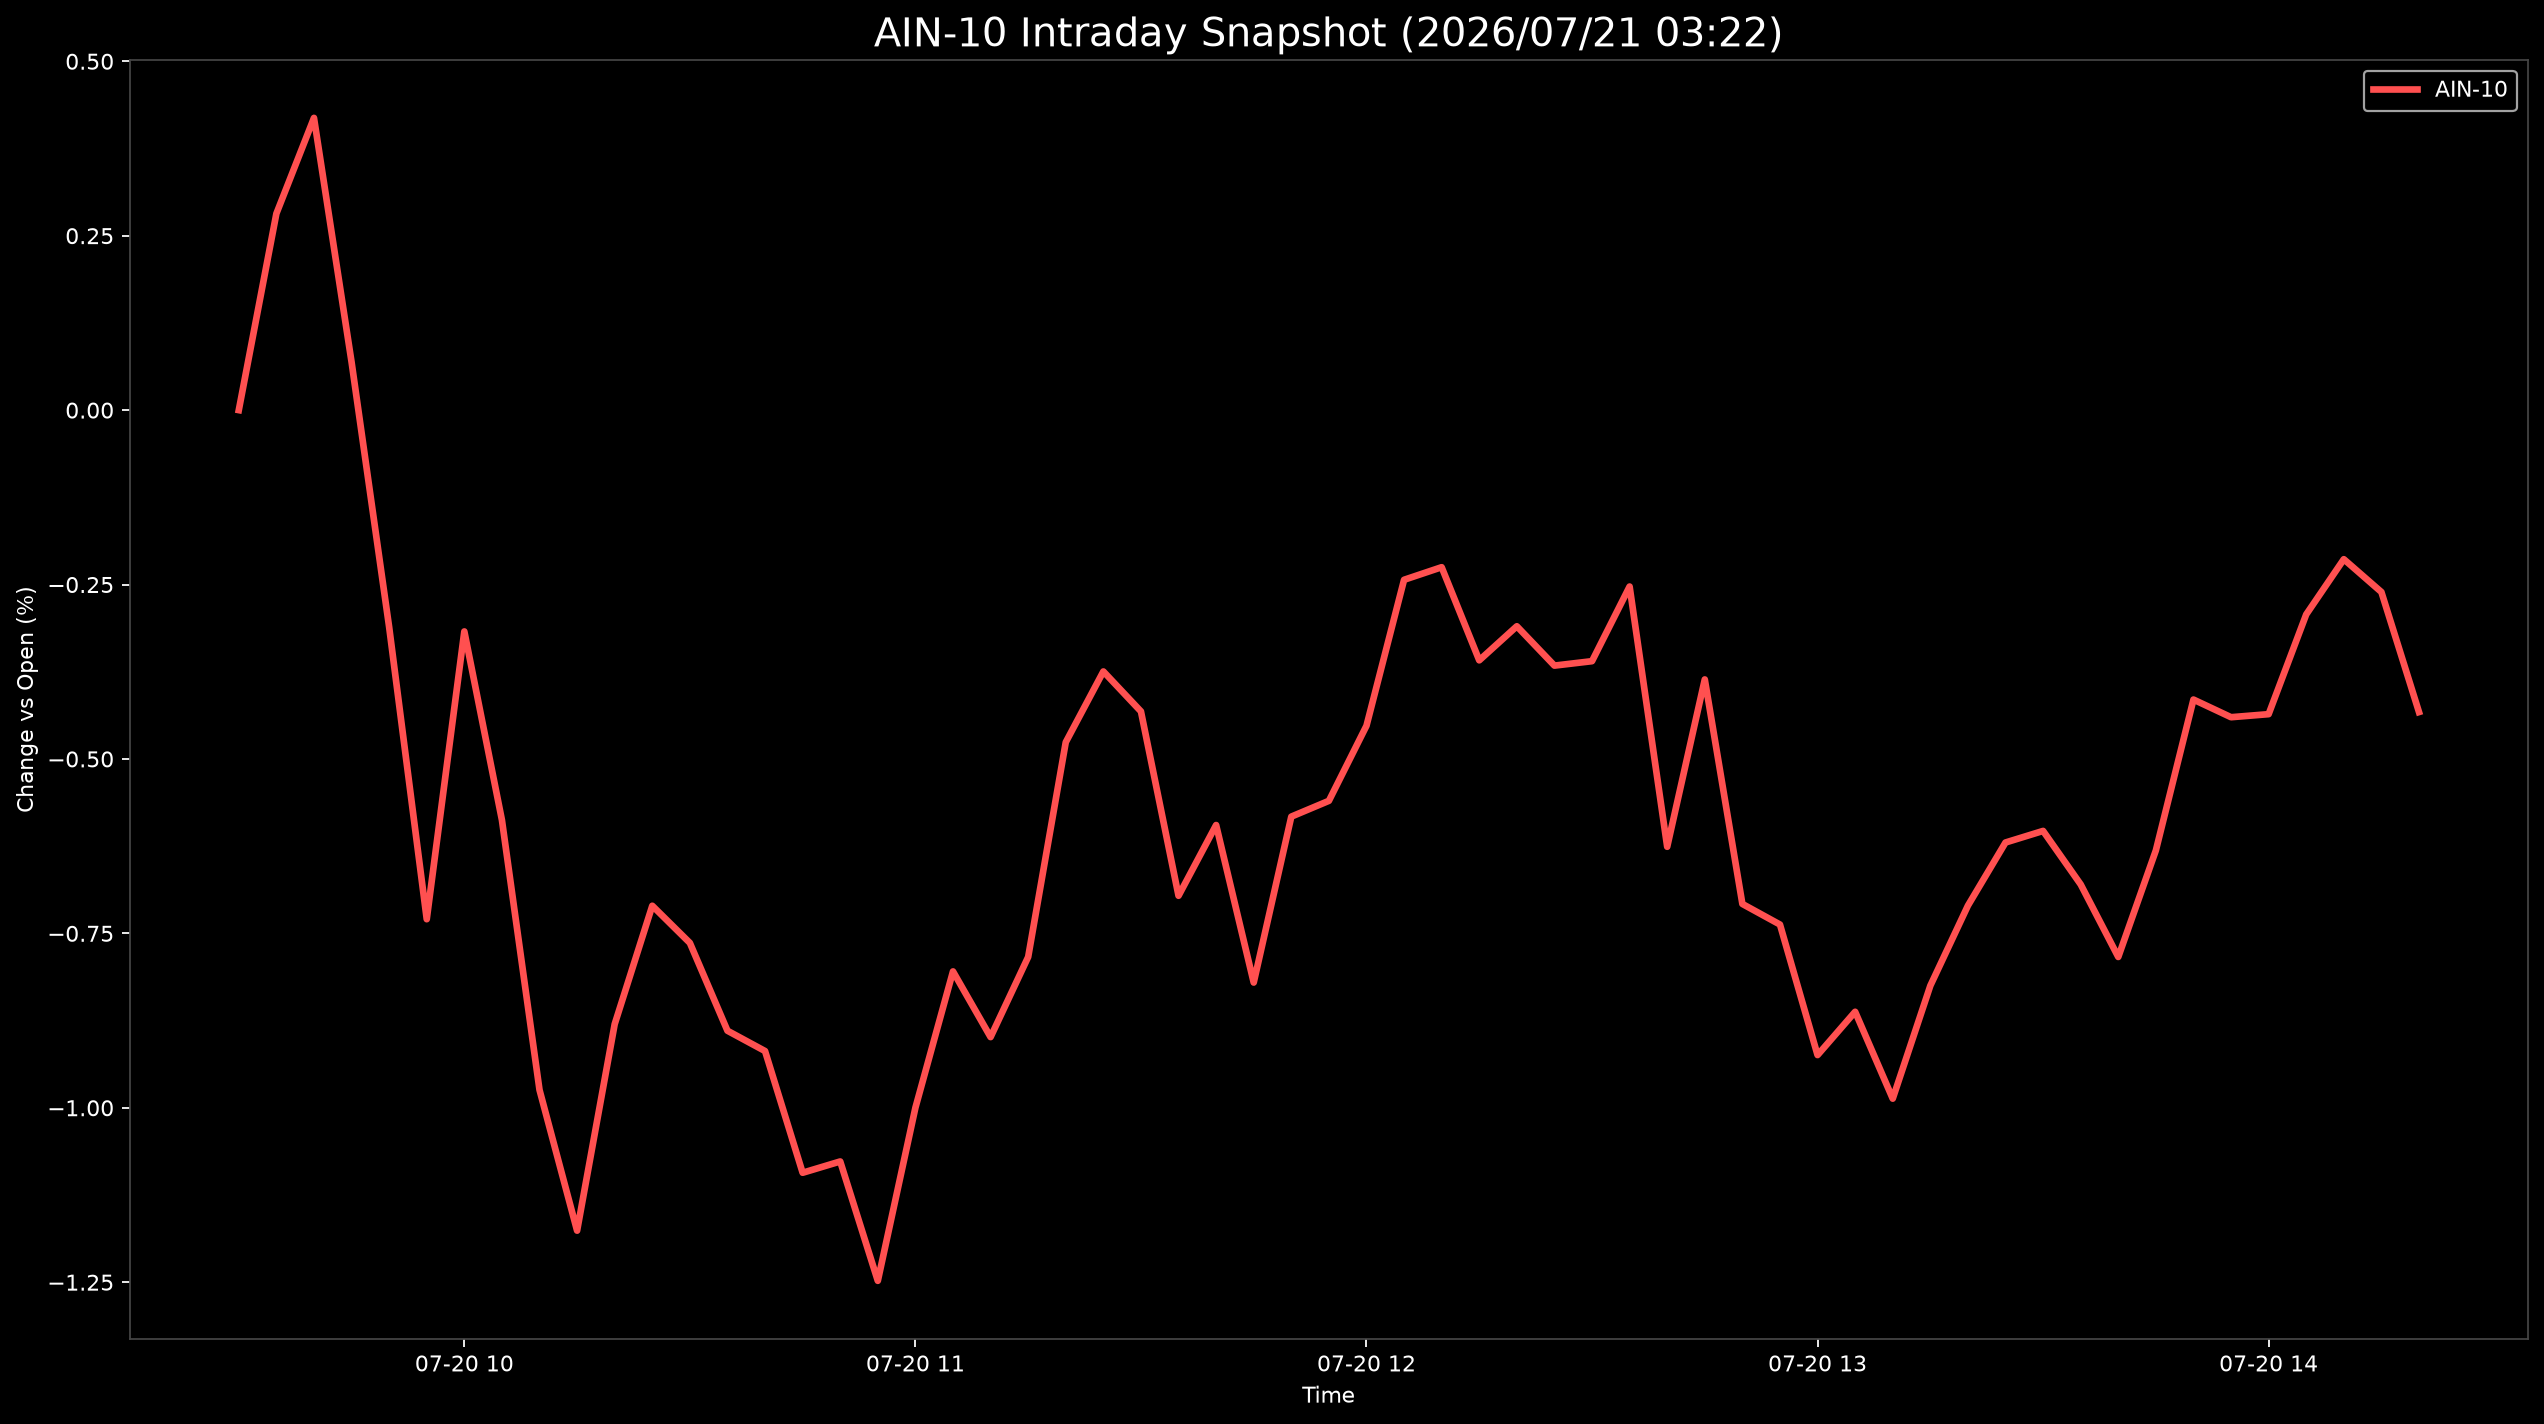

Data behind this chart, as committed beside it:
Datetime, AIN-10
2026-07-20 09:30:00, 0.0
2026-07-20 09:35:00, 0.2817
2026-07-20 09:40:00, 0.4189
2026-07-20 09:45:00, 0.06892
2026-07-20 09:50:00, -0.311
2026-07-20 09:55:00, -0.7297
2026-07-20 10:00:00, -0.3172
2026-07-20 10:05:00, -0.5875
2026-07-20 10:10:00, -0.9743
2026-07-20 10:15:00, -1.176
2026-07-20 10:20:00, -0.8801
2026-07-20 10:25:00, -0.7104
2026-07-20 10:30:00, -0.7636
2026-07-20 10:35:00, -0.8896
2026-07-20 10:40:00, -0.9187
2026-07-20 10:45:00, -1.093
2026-07-20 10:50:00, -1.077
2026-07-20 10:55:00, -1.248
2026-07-20 11:00:00, -1
2026-07-20 11:05:00, -0.8045
2026-07-20 11:10:00, -0.8987
2026-07-20 11:15:00, -0.7838
2026-07-20 11:20:00, -0.476
2026-07-20 11:25:00, -0.3746
2026-07-20 11:30:00, -0.4318
2026-07-20 11:35:00, -0.6961
2026-07-20 11:40:00, -0.5947
2026-07-20 11:45:00, -0.8205
2026-07-20 11:50:00, -0.5827
2026-07-20 11:55:00, -0.56
2026-07-20 12:00:00, -0.4524
2026-07-20 12:05:00, -0.2432
2026-07-20 12:10:00, -0.2251
2026-07-20 12:15:00, -0.3586
2026-07-20 12:20:00, -0.3098
2026-07-20 12:25:00, -0.3662
2026-07-20 12:30:00, -0.3599
2026-07-20 12:35:00, -0.2528
2026-07-20 12:40:00, -0.6259
2026-07-20 12:45:00, -0.386
2026-07-20 12:50:00, -0.7078
2026-07-20 12:55:00, -0.7373
2026-07-20 13:00:00, -0.9244
2026-07-20 13:05:00, -0.8624
2026-07-20 13:10:00, -0.9869
2026-07-20 13:15:00, -0.825
2026-07-20 13:20:00, -0.7103
2026-07-20 13:25:00, -0.6198
2026-07-20 13:30:00, -0.6032
2026-07-20 13:35:00, -0.6798
2026-07-20 13:40:00, -0.7838
2026-07-20 13:45:00, -0.6311
2026-07-20 13:50:00, -0.4149
2026-07-20 13:55:00, -0.4402
2026-07-20 14:00:00, -0.4358
2026-07-20 14:05:00, -0.2929
2026-07-20 14:10:00, -0.2137
2026-07-20 14:15:00, -0.2607
2026-07-20 14:20:00, -0.4328
